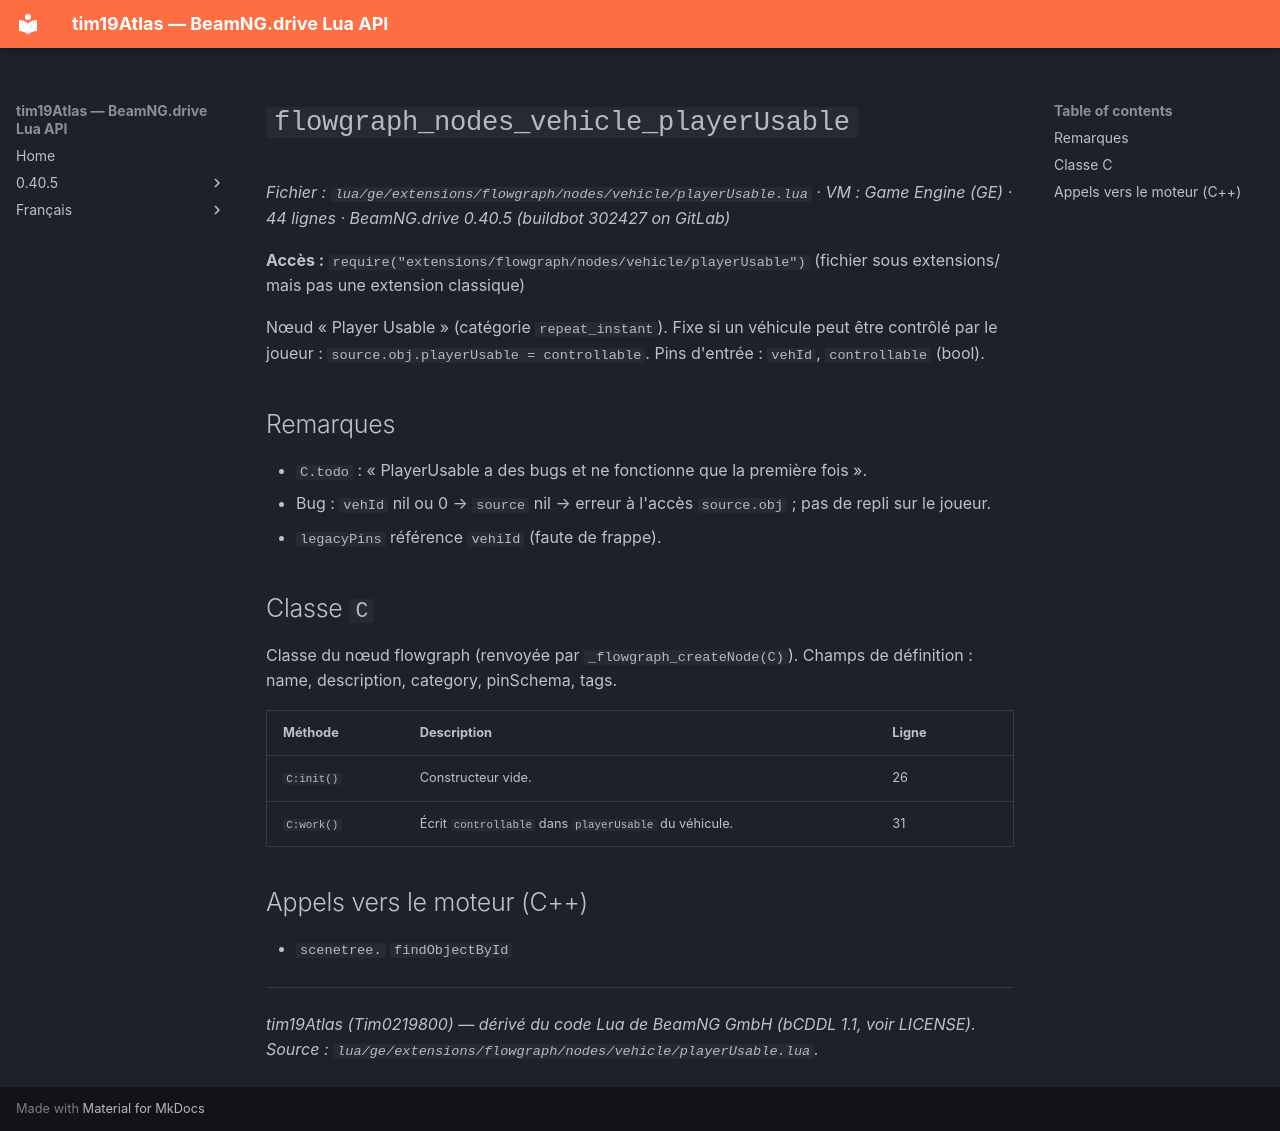

repository: Tim0219800/beamng-lua-atlas · page: fr/0.40.5/ge/extensions/flowgraph/nodes/vehicle/playerUsable.html · generator: mkdocs

# `flowgraph_nodes_vehicle_playerUsable`

*Fichier : `lua/ge/extensions/flowgraph/nodes/vehicle/playerUsable.lua` · VM : Game Engine (GE) · 44 lignes · BeamNG.drive 0.40.5 (buildbot 302427 on GitLab)*

**Accès :** `require("extensions/flowgraph/nodes/vehicle/playerUsable")` (fichier sous extensions/ mais pas une extension classique)

Nœud « Player Usable » (catégorie `repeat_instant`). Fixe si un véhicule peut être contrôlé par le joueur : `source.obj.playerUsable = controllable`. Pins d'entrée : `vehId`, `controllable` (bool).

## Remarques

- `C.todo` : « PlayerUsable a des bugs et ne fonctionne que la première fois ».
- Bug : `vehId` nil ou 0 → `source` nil → erreur à l'accès `source.obj` ; pas de repli sur le joueur.
- `legacyPins` référence `vehiId` (faute de frappe).

## Classe `C`

Classe du nœud flowgraph (renvoyée par `_flowgraph_createNode(C)`). Champs de définition : name, description, category, pinSchema, tags.

| Méthode | Description | Ligne |
|---|---|---|
| `C:init()` | Constructeur vide. | 26 |
| `C:work()` | Écrit `controllable` dans `playerUsable` du véhicule. | 31 |

## Appels vers le moteur (C++)

- `scenetree.` `findObjectById`

---
*tim19Atlas (Tim0219800) — dérivé du code Lua de BeamNG GmbH (bCDDL 1.1, voir LICENSE). Source : `lua/ge/extensions/flowgraph/nodes/vehicle/playerUsable.lua`.*
